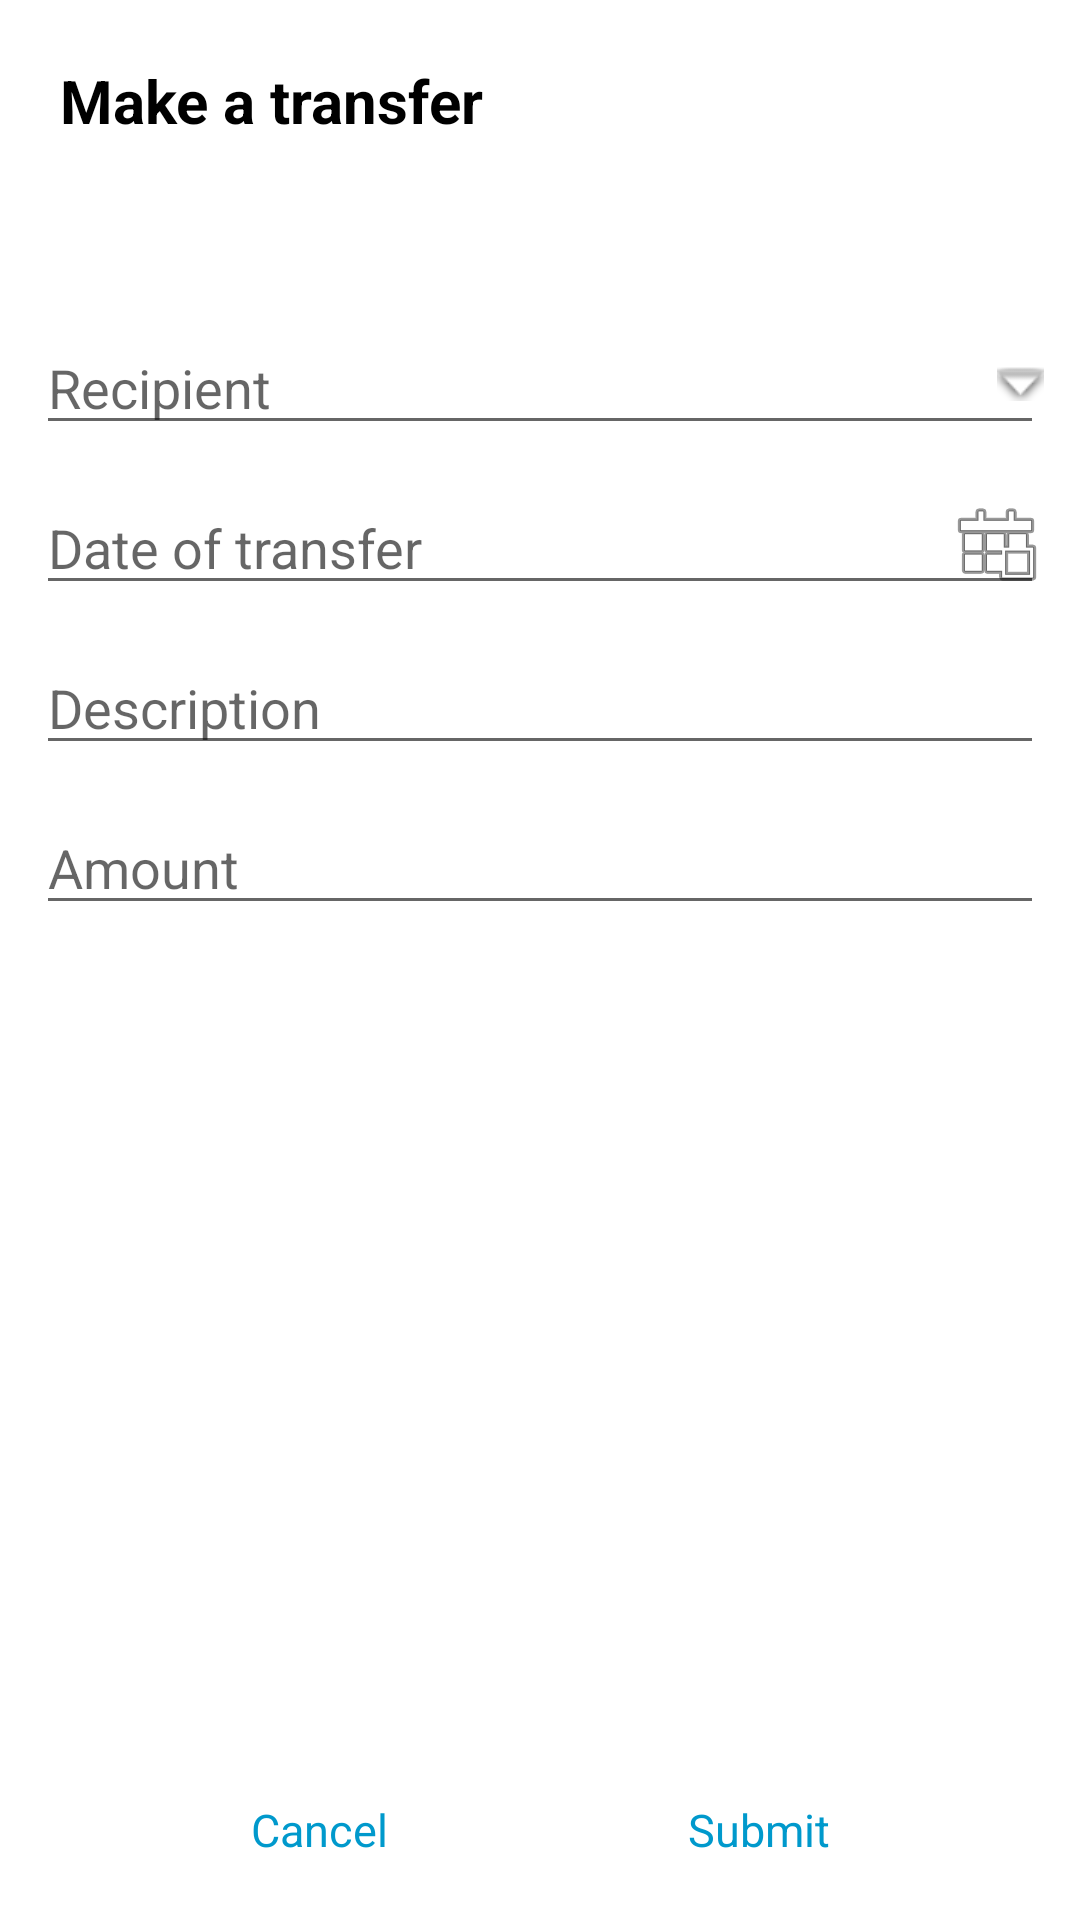

Android layout source for this screen:
<!-- AndroidManifest.xml: application theme Theme.OCBCSimple -->
<!-- res/layout/activity_transfer.xml -->
<?xml version="1.0" encoding="utf-8"?>
<androidx.constraintlayout.widget.ConstraintLayout xmlns:android="http://schemas.android.com/apk/res/android"
    android:layout_width="match_parent"
    android:layout_height="match_parent"
    xmlns:app="http://schemas.android.com/apk/res-auto">

    <TextView
        android:id="@+id/transferTitle"
        android:layout_width="wrap_content"
        android:layout_height="wrap_content"
        android:textSize="20sp"
        android:textStyle="bold"
        app:layout_constraintStart_toStartOf="parent"
        app:layout_constraintTop_toTopOf="parent"
        android:text="@string/make_transfer"
        android:layout_marginStart="20dp"
        android:layout_marginTop="20dp"
        android:textColor="@android:color/background_dark"/>

    <androidx.constraintlayout.widget.ConstraintLayout
        android:layout_width="match_parent"
        android:layout_height="wrap_content"
        android:layout_marginTop="60dp"
        android:layout_marginStart="12dp"
        android:layout_marginEnd="12dp"
        app:layout_constraintTop_toBottomOf="@+id/transferTitle">

        <EditText
            android:id="@+id/recipient"
            app:layout_constraintTop_toTopOf="parent"
            android:layout_width="match_parent"
            android:hint="@string/recipient_str"
            android:layout_height="wrap_content"/>

        <EditText
            android:id="@+id/date"
            android:layout_width="match_parent"
            app:layout_constraintTop_toBottomOf="@+id/recipient"
            android:layout_marginTop="12dp"
            android:hint="@string/data_str"
            android:layout_height="wrap_content"/>

        <EditText
            android:id="@+id/description"
            android:layout_width="match_parent"
            android:hint="@string/description_str"
            app:layout_constraintTop_toBottomOf="@+id/date"
            android:layout_marginTop="12dp"
            android:layout_height="wrap_content"/>

        <EditText
            android:id="@+id/amount"
            android:layout_width="match_parent"
            android:hint="@string/amount_str"
            app:layout_constraintTop_toBottomOf="@+id/description"
            android:layout_marginTop="12dp"
            android:layout_height="wrap_content"/>

        <ImageView
            android:id="@+id/payeeIcon"
            android:layout_width="wrap_content"
            android:layout_height="wrap_content"
            app:layout_constraintEnd_toEndOf="@+id/recipient"
            app:layout_constraintTop_toTopOf="@+id/recipient"
            app:layout_constraintBottom_toBottomOf="@+id/recipient"
            android:src="@android:drawable/arrow_down_float"/>

        <ImageView
            android:id="@+id/dateIcon"
            android:layout_width="wrap_content"
            android:layout_height="wrap_content"
            app:layout_constraintEnd_toEndOf="@+id/date"
            app:layout_constraintTop_toTopOf="@+id/date"
            app:layout_constraintBottom_toBottomOf="@+id/date"
            android:src="@android:drawable/ic_menu_today"/>

    </androidx.constraintlayout.widget.ConstraintLayout>


    <androidx.constraintlayout.widget.ConstraintLayout
        android:layout_width="wrap_content"
        android:layout_height="wrap_content"
        app:layout_constraintStart_toStartOf="parent"
        app:layout_constraintEnd_toEndOf="parent"
        android:layout_marginBottom="20dp"
        app:layout_constraintBottom_toBottomOf="parent">

        <TextView
            android:id="@+id/cancel"
            android:layout_width="wrap_content"
            android:layout_height="wrap_content"
            app:layout_constraintStart_toStartOf="parent"
            android:textColor="@android:color/holo_blue_dark"
            android:textSize="15dp"
            android:text="@string/cancel_str"
            app:layout_constraintBottom_toBottomOf="parent"/>

        <TextView
            android:id="@+id/submit"
            android:layout_width="wrap_content"
            android:layout_height="wrap_content"
            app:layout_constraintStart_toEndOf="@+id/cancel"
            android:layout_marginStart="100dp"
            android:textColor="@android:color/holo_blue_dark"
            android:textSize="15dp"
            android:text="@string/submit_str"
            app:layout_constraintBottom_toBottomOf="parent"/>


    </androidx.constraintlayout.widget.ConstraintLayout>

</androidx.constraintlayout.widget.ConstraintLayout>
<!-- resources referenced by this layout -->
<resources>
  <string name="amount_str">Amount</string>
  <string name="cancel_str">Cancel</string>
  <string name="data_str">Date of transfer</string>
  <string name="description_str">Description</string>
  <string name="make_transfer">Make a transfer</string>
  <string name="recipient_str">Recipient</string>
  <string name="submit_str">Submit</string>
  <style name="Theme.OCBCSimple" parent="Theme.MaterialComponents.DayNight.DarkActionBar">
          
          <item name="colorPrimary">@color/purple_500</item>
          <item name="colorPrimaryVariant">@color/purple_700</item>
          <item name="colorOnPrimary">@color/white</item>
          
          <item name="colorSecondary">@color/teal_200</item>
          <item name="colorSecondaryVariant">@color/teal_700</item>
          <item name="colorOnSecondary">@color/black</item>
          
          <item name="android:statusBarColor" tools:targetApi="l">?attr/colorPrimaryVariant</item>
          
      </style>
  <!-- not gathered from this repository: default colours our renderer supplied (Android Studio template values) -->
  <color name="purple_500">#FF6200EE</color>
  <color name="purple_700">#FF3700B3</color>
  <color name="teal_200">#FF03DAC5</color>
  <color name="teal_700">#FF018786</color>
  <color name="black">#FF000000</color>
  <color name="white">#FFFFFFFF</color>
</resources>
